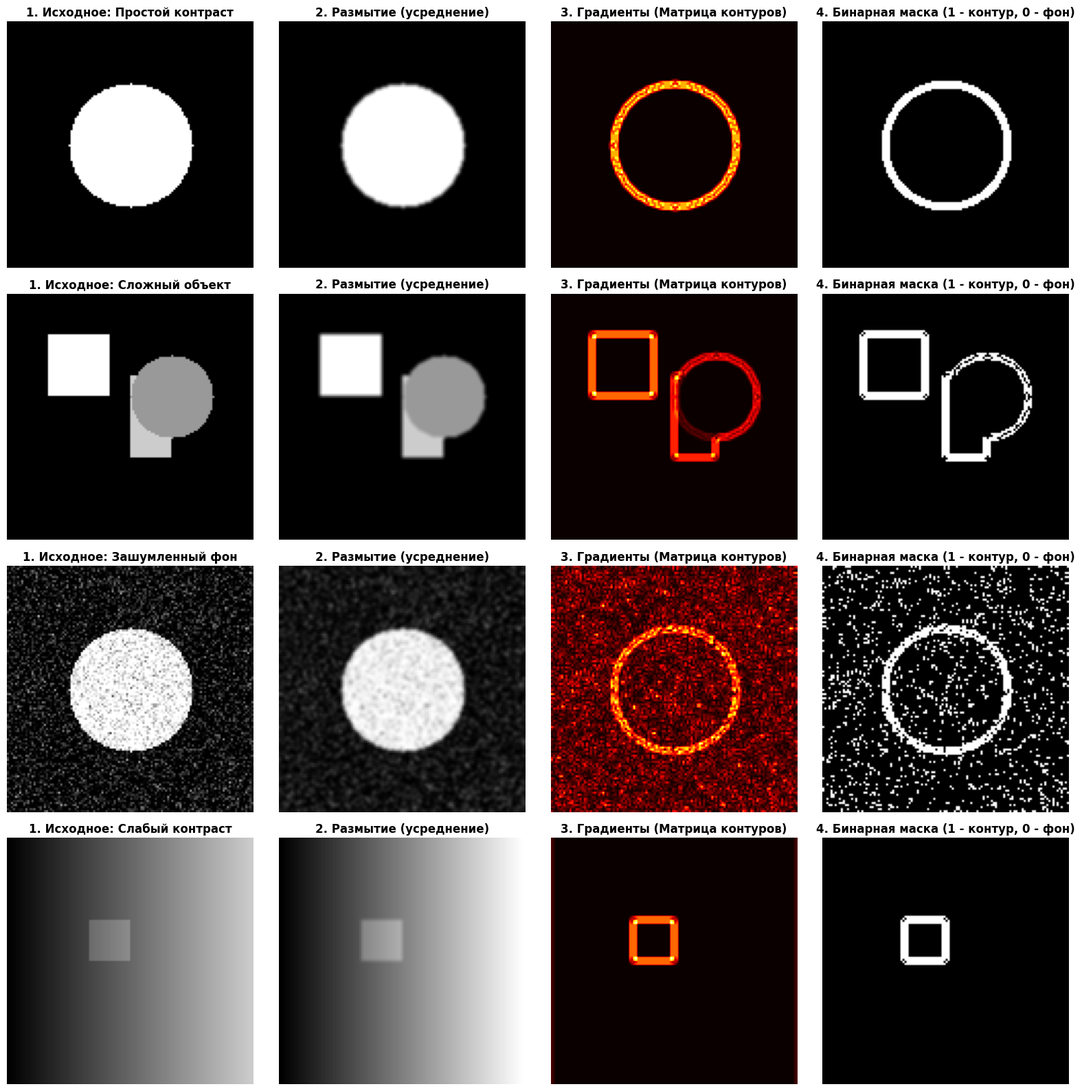
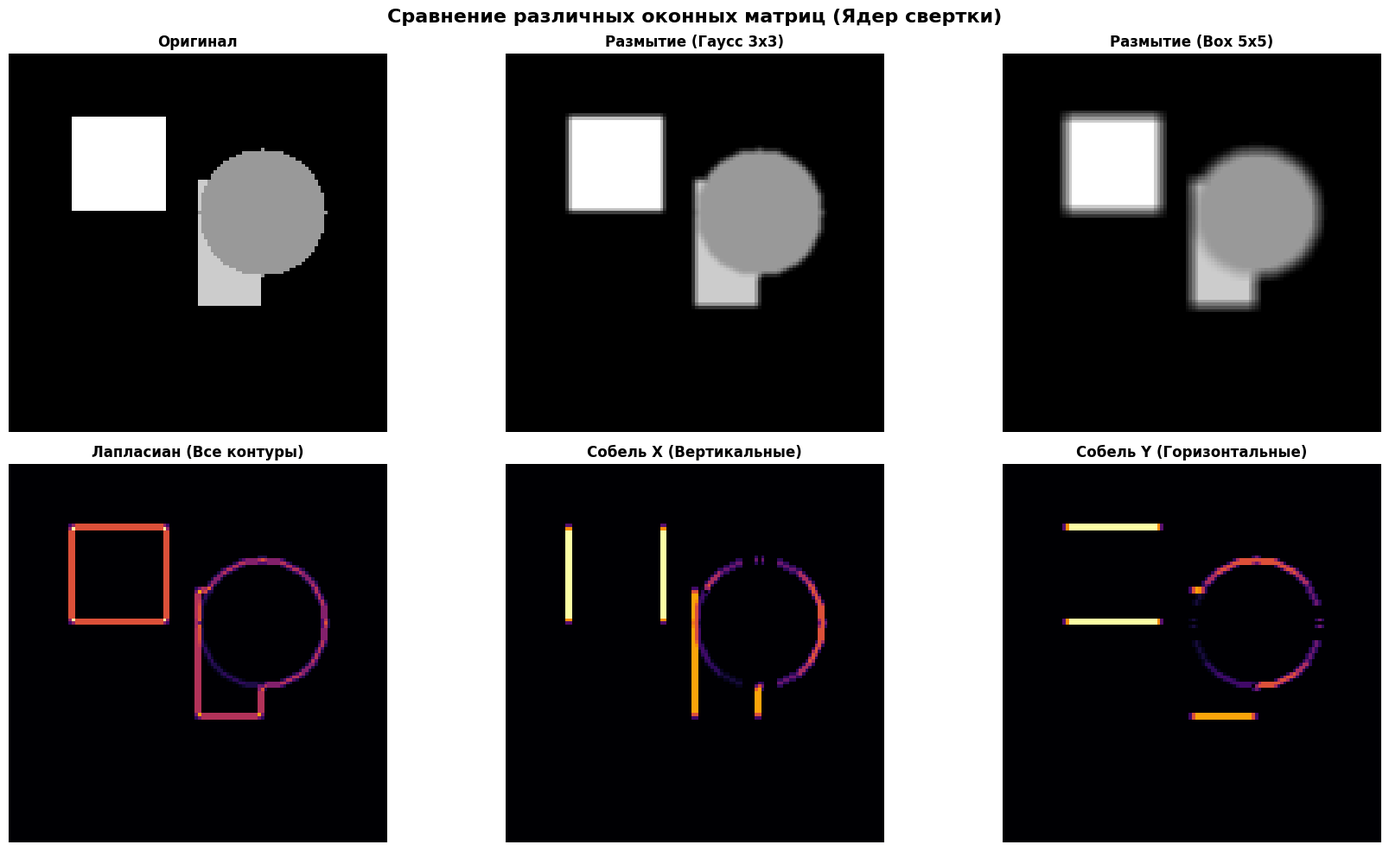

Recreate these plots in Python, in order.
"""
Кейс №6 — Машинное зрение: Оконно-матричное преобразование
Выделение контуров объектов и построение бинарных масок (фильтрация).

Основные этапы (по лекции):
  1. Оконно-матричное преобразование (Convolution) — замена пикселя
     на взвешенную сумму его соседей (матрица/ядро).
  2. Размытие (Blur) — усреднение для подавления шума.
  3. Выделение контуров (Edge Detection) — фильтры на основе
     конечных разностей (аналог производной), например, оператор Лапласа.
  4. Построение маски — пороговое преобразование (Thresholding),
     где контур/объект = 1, а фон = 0.
  5. Тестирование на палитре от простого к сложному.
"""

import os
import numpy as np
import matplotlib.pyplot as plt
import warnings

warnings.filterwarnings('ignore')
plt.rcParams['font.family'] = 'DejaVu Sans'
plt.rcParams['figure.figsize'] = (16, 12)
plt.rcParams['font.size'] = 10


# ============================================================
# 1. Библиотека фильтров (Ядра свертки / Матрицы)
# ============================================================

class Kernels:
    """Набор базовых матриц для оконного преобразования."""

    @staticmethod
    def gaussian_blur_3x3():
        """Размытие по Гауссу (приближенное)."""
        kernel = np.array([
            [1, 2, 1],
            [2, 4, 2],
            [1, 2, 1]
        ], dtype=float)
        return kernel / np.sum(kernel)

    @staticmethod
    def box_blur_5x5():
        """Обычное усреднение (сильное размытие)."""
        kernel = np.ones((5, 5), dtype=float)
        return kernel / np.sum(kernel)

    @staticmethod
    def laplacian():
        """Выделение контуров (производная по всем направлениям)."""
        return np.array([
            [-1, -1, -1],
            [-1, 8, -1],
            [-1, -1, -1]
        ], dtype=float)

    @staticmethod
    def sobel_x():
        """Производная по оси X (вертикальные контуры)."""
        return np.array([
            [-1, 0, 1],
            [-2, 0, 2],
            [-1, 0, 1]
        ], dtype=float)

    @staticmethod
    def sobel_y():
        """Производная по оси Y (горизонтальные контуры)."""
        return np.array([
            [-1, -2, -1],
            [0, 0, 0],
            [1, 2, 1]
        ], dtype=float)


# ============================================================
# 2. Оконно-матричное преобразование (Свертка)
# ============================================================

def apply_filter(image, kernel):
    """
    Применяет оконно-матричное преобразование к изображению.
    Математика (с доски):
      Новое_значение(x, y) = Σ Σ ( Image(x+i, y+j) * Kernel(i, j) )
    """
    k_h, k_w = kernel.shape
    pad_h, pad_w = k_h // 2, k_w // 2

    # Добавляем "паддинг" (отступы), чтобы матрица не выходила за границы
    padded_img = np.pad(image, ((pad_h, pad_h), (pad_w, pad_w)), mode='reflect')
    out_img = np.zeros_like(image, dtype=float)

    # Проход окном по каждому пикселю исходного изображения
    # В реальных задачах используется векторизация, но здесь реализовано
    # близко к классическому циклическому пониманию для наглядности
    for i in range(image.shape[0]):
        for j in range(image.shape[1]):
            # Вырезаем окно
            window = padded_img[i: i + k_h, j: j + k_w]
            # Умножение матриц поэлементно и сумма
            out_img[i, j] = np.sum(window * kernel)

    return out_img


def build_mask(edge_image, threshold=0.2):
    """
    Превращает карту контуров в бинарную маску (1 - контур, 0 - фон).
    Ожидается, что edge_image нормализован от 0 до 1.
    """
    mask = np.zeros_like(edge_image)
    mask[edge_image > threshold] = 1.0
    return mask


def normalize(image):
    """Нормирует значения изображения в диапазон [0, 1]."""
    dmin, dmax = np.min(image), np.max(image)
    if dmax - dmin < 1e-12:
        return image
    return (image - dmin) / (dmax - dmin)


# ============================================================
# 3. Генерация тестовых данных ("Палитра примеров")
# ============================================================

def generate_test_images(size=100):
    """
    Генерирует словарь с тестовыми изображениями (от простого к сложному),
    как просил преподаватель.
    """
    images = {}

    # 1. Простая фигура на простом фоне (Четкий контраст)
    img_simple = np.zeros((size, size))
    cv_x, cv_y = size // 2, size // 2
    y, x = np.ogrid[-cv_y:size - cv_y, -cv_x:size - cv_x]
    mask = x ** 2 + y ** 2 <= (size // 4) ** 2
    img_simple[mask] = 1.0
    images['Простой контраст'] = img_simple

    # 2. Сложная фигура на простом фоне
    img_complex = np.zeros((size, size))
    # Рисуем несколько пересекающихся кругов и квадратов
    img_complex[20:50, 20:50] = 1.0
    img_complex[40:80, 60:80] = 0.8
    mask2 = (x - 20) ** 2 + (y + 10) ** 2 <= 20 ** 2
    img_complex[mask2] = 0.6
    images['Сложный объект'] = img_complex

    # 3. Зашумленный фон (Имитация плохого качества / текстуры)
    noise = np.random.normal(0, 0.2, (size, size))
    img_noisy_bg = np.clip(img_simple + noise, 0, 1)
    images['Зашумленный фон'] = img_noisy_bg

    # 4. Градиентный фон с малоконтрастным объектом
    img_grad = np.tile(np.linspace(0, 0.8, size), (size, 1))
    img_low_contrast = img_grad.copy()
    img_low_contrast[40:60, 40:60] = img_grad[40:60, 40:60] + 0.15  # Очень слабый перепад
    images['Слабый контраст'] = np.clip(img_low_contrast, 0, 1)

    return images


# ============================================================
# 4. Основной пайплайн выделения контуров
# ============================================================

def process_image(img):
    """
    Комплексная обработка одного изображения:
    1. Легкое размытие (чтобы убрать шум).
    2. Выделение контуров (Лапласиан).
    3. Нормализация.
    4. Построение бинарной маски.
    """
    # 1. Сглаживание шума (размытие по Гауссу)
    blurred = apply_filter(img, Kernels.gaussian_blur_3x3())

    # 2. Поиск производных (контуров)
    edges_raw = apply_filter(blurred, Kernels.laplacian())

    # Берем модуль, так как перепад может быть как в +, так и в -
    edges_abs = np.abs(edges_raw)

    # 3. Нормализация контуров
    edges_norm = normalize(edges_abs)

    # 4. Построение маски по порогу (подбирается эвристически)
    # Для зашумленных данных порог должен быть выше
    threshold = 0.25
    mask = build_mask(edges_norm, threshold)

    return blurred, edges_norm, mask


# ============================================================
# 5. Визуализация
# ============================================================

def plot_results(images_dict):
    """Строит сетку графиков для всей палитры примеров."""
    n = len(images_dict)
    fig, axes = plt.subplots(n, 4, figsize=(16, 4 * n))

    for i, (title, img) in enumerate(images_dict.items()):
        blurred, edges, mask = process_image(img)

        # 1. Исходник
        ax = axes[i, 0]
        im0 = ax.imshow(img, cmap='gray', vmin=0, vmax=1)
        ax.set_title(f'1. Исходное: {title}', fontweight='bold')
        ax.axis('off')

        # 2. Размытие
        ax = axes[i, 1]
        im1 = ax.imshow(blurred, cmap='gray')
        ax.set_title('2. Размытие (усреднение)', fontweight='bold')
        ax.axis('off')

        # 3. Контуры (Производная)
        ax = axes[i, 2]
        im2 = ax.imshow(edges, cmap='hot')
        ax.set_title('3. Градиенты (Матрица контуров)', fontweight='bold')
        ax.axis('off')

        # 4. Итоговая маска
        ax = axes[i, 3]
        im3 = ax.imshow(mask, cmap='gray')
        ax.set_title('4. Бинарная маска (1 - контур, 0 - фон)', fontweight='bold')
        ax.axis('off')

    plt.tight_layout()
    return fig


def plot_kernels_demo(img):
    """Демонстрация различных матриц (ядер) на одном изображении."""
    kernels = {
        'Оригинал': None,
        'Размытие (Гаусс 3x3)': Kernels.gaussian_blur_3x3(),
        'Размытие (Box 5x5)': Kernels.box_blur_5x5(),
        'Лапласиан (Все контуры)': Kernels.laplacian(),
        'Собель X (Вертикальные)': Kernels.sobel_x(),
        'Собель Y (Горизонтальные)': Kernels.sobel_y()
    }

    fig, axes = plt.subplots(2, 3, figsize=(18, 10))
    axes = axes.flatten()

    for idx, (name, kernel) in enumerate(kernels.items()):
        ax = axes[idx]
        if kernel is None:
            ax.imshow(img, cmap='gray')
        else:
            res = apply_filter(img, kernel)
            # Для контурных фильтров показываем модуль, для размытия - оригинал
            if 'Размытие' not in name:
                res = normalize(np.abs(res))
            ax.imshow(res, cmap='gray' if 'Размытие' in name else 'inferno')

        ax.set_title(name, fontweight='bold', fontsize=12)
        ax.axis('off')

    plt.suptitle('Сравнение различных оконных матриц (Ядер свертки)', fontsize=16, fontweight='bold')
    plt.tight_layout()
    return fig


# ============================================================
# 6. Главная функция
# ============================================================

def main():
    print("=" * 80)
    print("КЕЙС №6: ВЫДЕЛЕНИЕ КОНТУРОВ И ОКОННО-МАТРИЧНОЕ ПРЕОБРАЗОВАНИЕ")
    print("=" * 80)

    os.makedirs("plots", exist_ok=True)
    np.random.seed(42)

    print("\nГенерация палитры тестовых изображений...")
    test_images = generate_test_images(size=120)
    print(f"Сгенерировано объектов: {len(test_images)}")
    for k in test_images.keys():
        print(f"  - {k}")

    print("\nПрименение оконно-матричных преобразований и расчет производных...")

    # 1. Построение основного отчета (от простого к сложному)
    fig_main = plot_results(test_images)
    fig_main.savefig('plots/case6_edge_detection.png', dpi=150, bbox_inches='tight')
    print("Сохранено: plots/case6_edge_detection.png")
    plt.close(fig_main)

    # 2. Построение отчета со сравнением разных матриц на сложном объекте
    complex_img = test_images['Сложный объект']
    fig_demo = plot_kernels_demo(complex_img)
    fig_demo.savefig('plots/case6_kernels_demo.png', dpi=150, bbox_inches='tight')
    print("Сохранено: plots/case6_kernels_demo.png")
    plt.close(fig_demo)

    print("\n" + "=" * 80)
    print("ГОТОВО! Результаты сохранены в папке 'plots'.")
    print("=" * 80)


if __name__ == "__main__":
    main()
